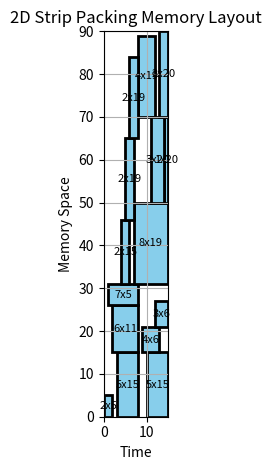

The script that saved this image:
import matplotlib.pyplot as plt
import numpy as np
import re

# Paste your MiniZinc output here
minizinc_output = """
total_time = 44
positions = [[43,0], [39,0], [28,0], [15,0], [36,0], [22,0], [0,0], [42,0], [8,0], [33,0]]
sizes = [[1,2], [3,4], [5,6], [7,8], [3,3], [6,3], [8,2], [1,4], [7,6], [3,4]]
"""

# minizinc_output = """
# total_time = 28
# positions = [[10,0], [7,0], [11,0], [16,2], [6,6], [0,6], [16,0], [27,0], [0,0], [24,0]]
# sizes = [[1,2], [3,4], [5,6], [7,8], [3,3], [6,3], [8,2], [1,4], [7,6], [3,4]]
# """

minizinc_output = """
total_time = 21
positions = [[5,4], [3,0], [0,4], [14,2], [0,0], [5,6], [13,0], [13,2], [6,0], [11,6]]
sizes = [[1,2], [3,4], [5,6], [7,8], [3,3], [6,3], [8,2], [1,4], [7,6], [3,4]]
"""

minizinc_output = """
total_time = 15
positions = [[3,0], [2,15], [0,0], [10,0], [9,15], [1,26], [7,31], [12,21], [14,50], [8,70], [11,50], [13,70], [4,31], [5,46], [6,65]]
sizes = [[5,15], [6,11], [2,5], [5,15], [4,6], [7,5], [8,19], [3,6], [1,20], [4,19], [3,20], [2,20], [2,15], [2,19], [2,19]]
"""

# Parse positions
splitted = minizinc_output.split("\n")
positions = re.findall(r'\[(\d+),(\d+)\]', [x for x in splitted if "positions" in x][0])
sizes = re.findall(r'\[(\d+),(\d+)\]', [x for x in splitted if "sizes" in x][0])
positions = np.array([(int(x), int(y)) for x, y in positions])
sizes = np.array([(int(x), int(y)) for x, y in sizes])

# Plot
fig, ax = plt.subplots()
for (x, y), (w, h) in zip(positions, sizes):
    rect = plt.Rectangle((x, y), w, h, edgecolor='black', facecolor='skyblue', lw=2)
    ax.add_patch(rect)
    ax.text(x + w/2, y + h/2, f"{w}x{h}", ha='center', va='center', fontsize=8)

# Display strip bounds
total_time = int(re.search(r'total_time\s*=\s*(\d+)', minizinc_output).group(1))
# memsize = 10
# print(f"Max sizes {(positions+sizes)[:, 0]} {max((positions+sizes)[:, 0])}")
ax.set_xlim(0, total_time)
ax.set_ylim(0, max((positions+sizes)[:, 1]))
ax.set_aspect('equal')
ax.set_xlabel("Time")
ax.set_ylabel("Memory Space")
plt.title("2D Strip Packing Memory Layout")
plt.grid(True)
plt.tight_layout()
plt.show()